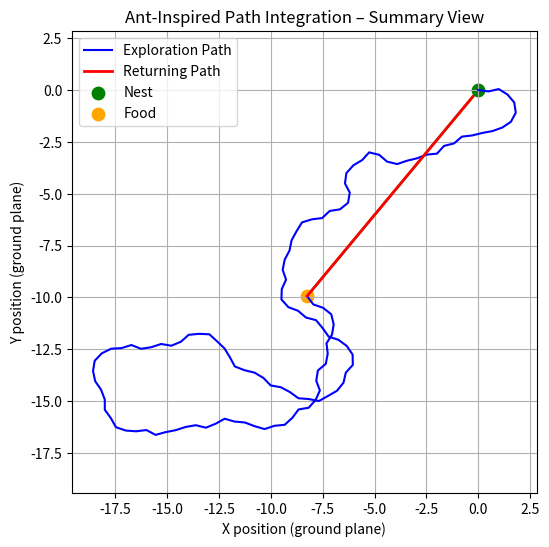

Generate this figure with matplotlib:
"""
Ant-Inspired Path Integration Navigation
========================================

This script demonstrates a simplified, bio-inspired navigation strategy
based on the behavior of desert ants observed in the BBC Earth video.

-------------------------------------------------------
WHAT IS BEING MODELED
-------------------------------------------------------
Desert ants are able to:
1. Explore their environment using irregular paths
2. Continuously track their displacement from the nest (path integration)
3. Periodically reorient using the Sun as a compass (scanning behavior)
4. Return to the nest along a nearly straight path

This simulation abstracts that behavior into a simple 2D model.

-------------------------------------------------------
INTERPRETATION OF THE PLANE
-------------------------------------------------------
• The X–Y plane represents the horizontal ground plane.
• X-axis and Y-axis are orthogonal spatial directions on the ground.
• All motion occurs in this flat, two-dimensional space.

-------------------------------------------------------
BIOLOGICAL INTERPRETATION OF VISUAL ELEMENTS
-------------------------------------------------------
• Blue path  : Actual exploratory path taken by the ant
• Green arrow: Internal displacement vector (ant's memory)
• Red path   : Direct returning path (inverse of the memory vector)
• Black dot  : Current ant position

IMPORTANT:
The ant does NOT remember the blue path.
It only remembers the green arrow.

-------------------------------------------------------
MODELING ASSUMPTIONS
-------------------------------------------------------
1. The environment is flat and two-dimensional.
2. The Sun provides a fixed global reference direction.
3. Distance is estimated via constant step length (idealized pedometer).
4. Directional error accumulates during movement.
5. Periodic scanning partially corrects this error.
6. No landmarks or pheromone trails are used.
7. Noise is minimal and symmetric.

These assumptions intentionally simplify real biology
to highlight the core navigation principle.
"""

import numpy as np
import matplotlib.pyplot as plt
import matplotlib.animation as animation

# =====================================================
# SIMULATION PARAMETERS
# =====================================================

np.random.seed(1)          # Ensures reproducibility

step_length = 0.5          # Distance traveled per step
num_explore_steps = 120    # Number of steps during exploration

scan_interval = 10         # How often the ant performs scanning
scan_gain = 0.1            # Strength of heading correction during scan

sun_direction = 0.0        # Global compass reference (radians)
                           # Defines the x-axis direction

# =====================================================
# STATE VARIABLES
# =====================================================

# True physical position of the ant
x, y = 0.0, 0.0

# Integrated displacement vector (ant's internal memory)
Dx, Dy = 0.0, 0.0

# Current heading of the ant (relative to Sun)
theta = 0.0

# History storage (used only for visualization)
explore_x = [x]
explore_y = [y]
Dx_hist = [Dx]
Dy_hist = [Dy]
theta_hist = [theta]

# =====================================================
# EXPLORATION PHASE (SEARCHING FOR FOOD)
# =====================================================

for step in range(num_explore_steps):

    # Random change in heading: exploratory behavior
    theta += np.random.uniform(-np.pi / 4, np.pi / 4)

    # Physical movement in the current direction
    dx = step_length * np.cos(theta)
    dy = step_length * np.sin(theta)

    x += dx
    y += dy

    # Path integration:
    # The ant updates its internal estimate of displacement
    Dx += dx
    Dy += dy

    # Periodic scanning:
    # Ant rechecks Sun direction to reduce compass drift
    if step % scan_interval == 0:
        theta -= scan_gain * (theta - sun_direction)

    # Store history for later visualization
    explore_x.append(x)
    explore_y.append(y)
    Dx_hist.append(Dx)
    Dy_hist.append(Dy)
    theta_hist.append(theta)

# Food location (end of exploration)
food_x, food_y = x, y

# =====================================================
# RETURNING TO NEST
# =====================================================

# Resultant displacement vector (from nest to food)
R_mag = np.sqrt(Dx**2 + Dy**2)      # Distance to nest
R_angle = np.arctan2(Dy, Dx)        # Direction of resultant vector

# To return home, the ant walks in the opposite direction
home_angle = R_angle + np.pi
num_home_steps = int(R_mag / step_length)

home_x = [food_x]
home_y = [food_y]

for _ in range(num_home_steps):
    food_x += step_length * np.cos(home_angle)
    food_y += step_length * np.sin(home_angle)
    home_x.append(food_x)
    home_y.append(food_y)

# =====================================================
# STATIC SUMMARY PLOT
# =====================================================

plt.figure(figsize=(6, 6))

# Actual paths
plt.plot(explore_x, explore_y, label="Exploration Path", color="blue")
plt.plot(home_x, home_y, label="Returning Path", color="red", linewidth=2)

# Resultant displacement vector (shown for understanding)
plt.arrow(
    0, 0, Dx, Dy,
    color="green",
    width=0.05,
    length_includes_head=True
)

# Key reference points
plt.scatter(0, 0, c="green", s=80, label="Nest")
plt.scatter(explore_x[-1], explore_y[-1], c="orange", s=80, label="Food")

plt.xlabel("X position (ground plane)")
plt.ylabel("Y position (ground plane)")
plt.title("Ant-Inspired Path Integration – Summary View")
plt.axis("equal")
plt.grid(True)
plt.legend()
plt.savefig("ant_navigation_plot.png", dpi=300)
plt.show()

# =====================================================
# ANIMATION (PROCESS VIEW)
# =====================================================

# Determine plot limits dynamically
all_x = explore_x + home_x
all_y = explore_y + home_y
margin = 2

fig, ax = plt.subplots(figsize=(6, 6))
ax.set_xlim(min(all_x) - margin, max(all_x) + margin)
ax.set_ylim(min(all_y) - margin, max(all_y) + margin)
ax.set_aspect("equal")
ax.grid(True)

# Visual elements
line_explore, = ax.plot([], [], "b-", label="Exploration Path")
line_home, = ax.plot([], [], "r-", linewidth=2, label="Returning Path")
ant_dot, = ax.plot([], [], "ko", markersize=6)

# Dummy line to show resultant vector in legend
vector_legend, = ax.plot([], [], color="green", linewidth=2,
                         label="Resultant Vector")

# Actual arrow representing the resultant vector
vector_arrow = ax.arrow(0, 0, 0, 0, color="green",
                        width=0.05, length_includes_head=True)

# Text box showing live computed values
info_text = ax.text(
    0.02, 0.98, "",
    transform=ax.transAxes,
    verticalalignment="top",
    fontsize=9,
    bbox=dict(boxstyle="round", facecolor="white", alpha=0.85)
)

ax.scatter(0, 0, c="green", s=80, label="Nest")
ax.scatter(explore_x[-1], explore_y[-1], c="orange", s=80, label="Food")
ax.legend(loc="lower left")

def update(frame):
    """
    Update function for animation.
    Shows how the displacement vector is accumulated during exploration
    and then directly used for Returning.
    """
    global vector_arrow
    vector_arrow.remove()

    if frame < len(explore_x):
        # Exploration phase
        line_explore.set_data(explore_x[:frame], explore_y[:frame])
        ant_dot.set_data([explore_x[frame]], [explore_y[frame]])

        Rx, Ry = Dx_hist[frame], Dy_hist[frame]
        Rm = np.sqrt(Rx**2 + Ry**2)
        th = theta_hist[frame]

        vector_arrow = ax.arrow(
            0, 0, Rx, Ry,
            color="green",
            width=0.05,
            length_includes_head=True
        )

        info_text.set_text(
            "Exploration Phase\n"
            f"x = {explore_x[frame]:.2f}, y = {explore_y[frame]:.2f}\n"
            f"Dx = {Rx:.2f}, Dy = {Ry:.2f}\n"
            f"|R| = {Rm:.2f}\n"
            f"θ = {np.degrees(th):.1f}°"
        )

    else:
        # Returing phase
        f = frame - len(explore_x)
        if f < len(home_x):
            line_home.set_data(home_x[:f], home_y[:f])
            ant_dot.set_data([home_x[f]], [home_y[f]])

            vector_arrow = ax.arrow(
                0, 0, Dx, Dy,
                color="green",
                width=0.05,
                length_includes_head=True
            )

            info_text.set_text(
                "Returning Phase\n"
                f"|R| = {R_mag:.2f}\n"
                f"θ_R = {np.degrees(R_angle):.1f}°\n"
                "Walking along −R"
            )

    return line_explore, line_home, ant_dot, vector_arrow, info_text

ani = animation.FuncAnimation(
    fig,
    update,
    frames=len(explore_x) + len(home_x),
    interval=100,
    blit=False
)

ani.save("ant_navigation.gif", writer="pillow")
plt.close()

print("Generated files:")
print("• ant_navigation_plot.png")
print("• ant_navigation.gif")
